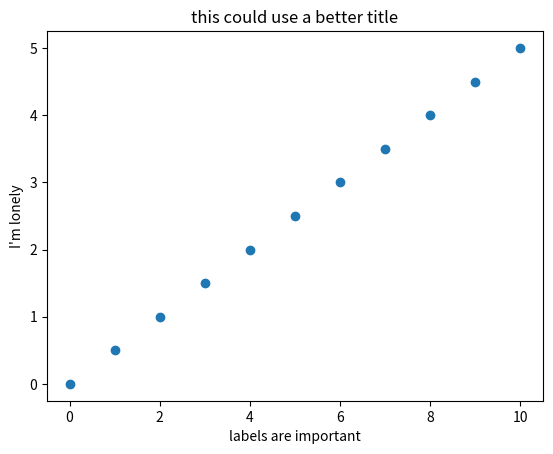

Generate this figure with matplotlib:
# this cell only needs to be run once, but re-exectuing it doesn't hurt anything either
# imports software packages (not too exciting)
import pandas as pd
import numpy as np
%matplotlib inline
import matplotlib as mpl
import matplotlib.pyplot as plt

# this sets the coefficients
vi = 0
a = .5
print("initial velocity =", vi, "[some units]")
print("acceleration =", a, "[some units]")

# makes an empty position/time data set
time_list = []
velocity_list = []
t = 0               # sets a starting value for time

while (t < 11):                  # runs the 4 lines below until time is not < 11
    time_list.append(t)          # saves the time value
    vf = vi + a*t                # calculates vf
    velocity_list.append(vf)     # saves vf as the position value
    t = t + 1                    # increases the time value for the next loop

#   this creates a scatterplot: plt.scatter(x-variable, y-variable)
plt.scatter(time_list, velocity_list)
plt.title("this could use a better title")
plt.xlabel("labels are important")
plt.ylabel("I'm lonely");

# Uncomment the next line to make your graphs look like they're from xkcd.com
#plt.xkcd();

# to make normal-looking plots again uncomment the next line and execute this cell
#mpl.rcdefaults()